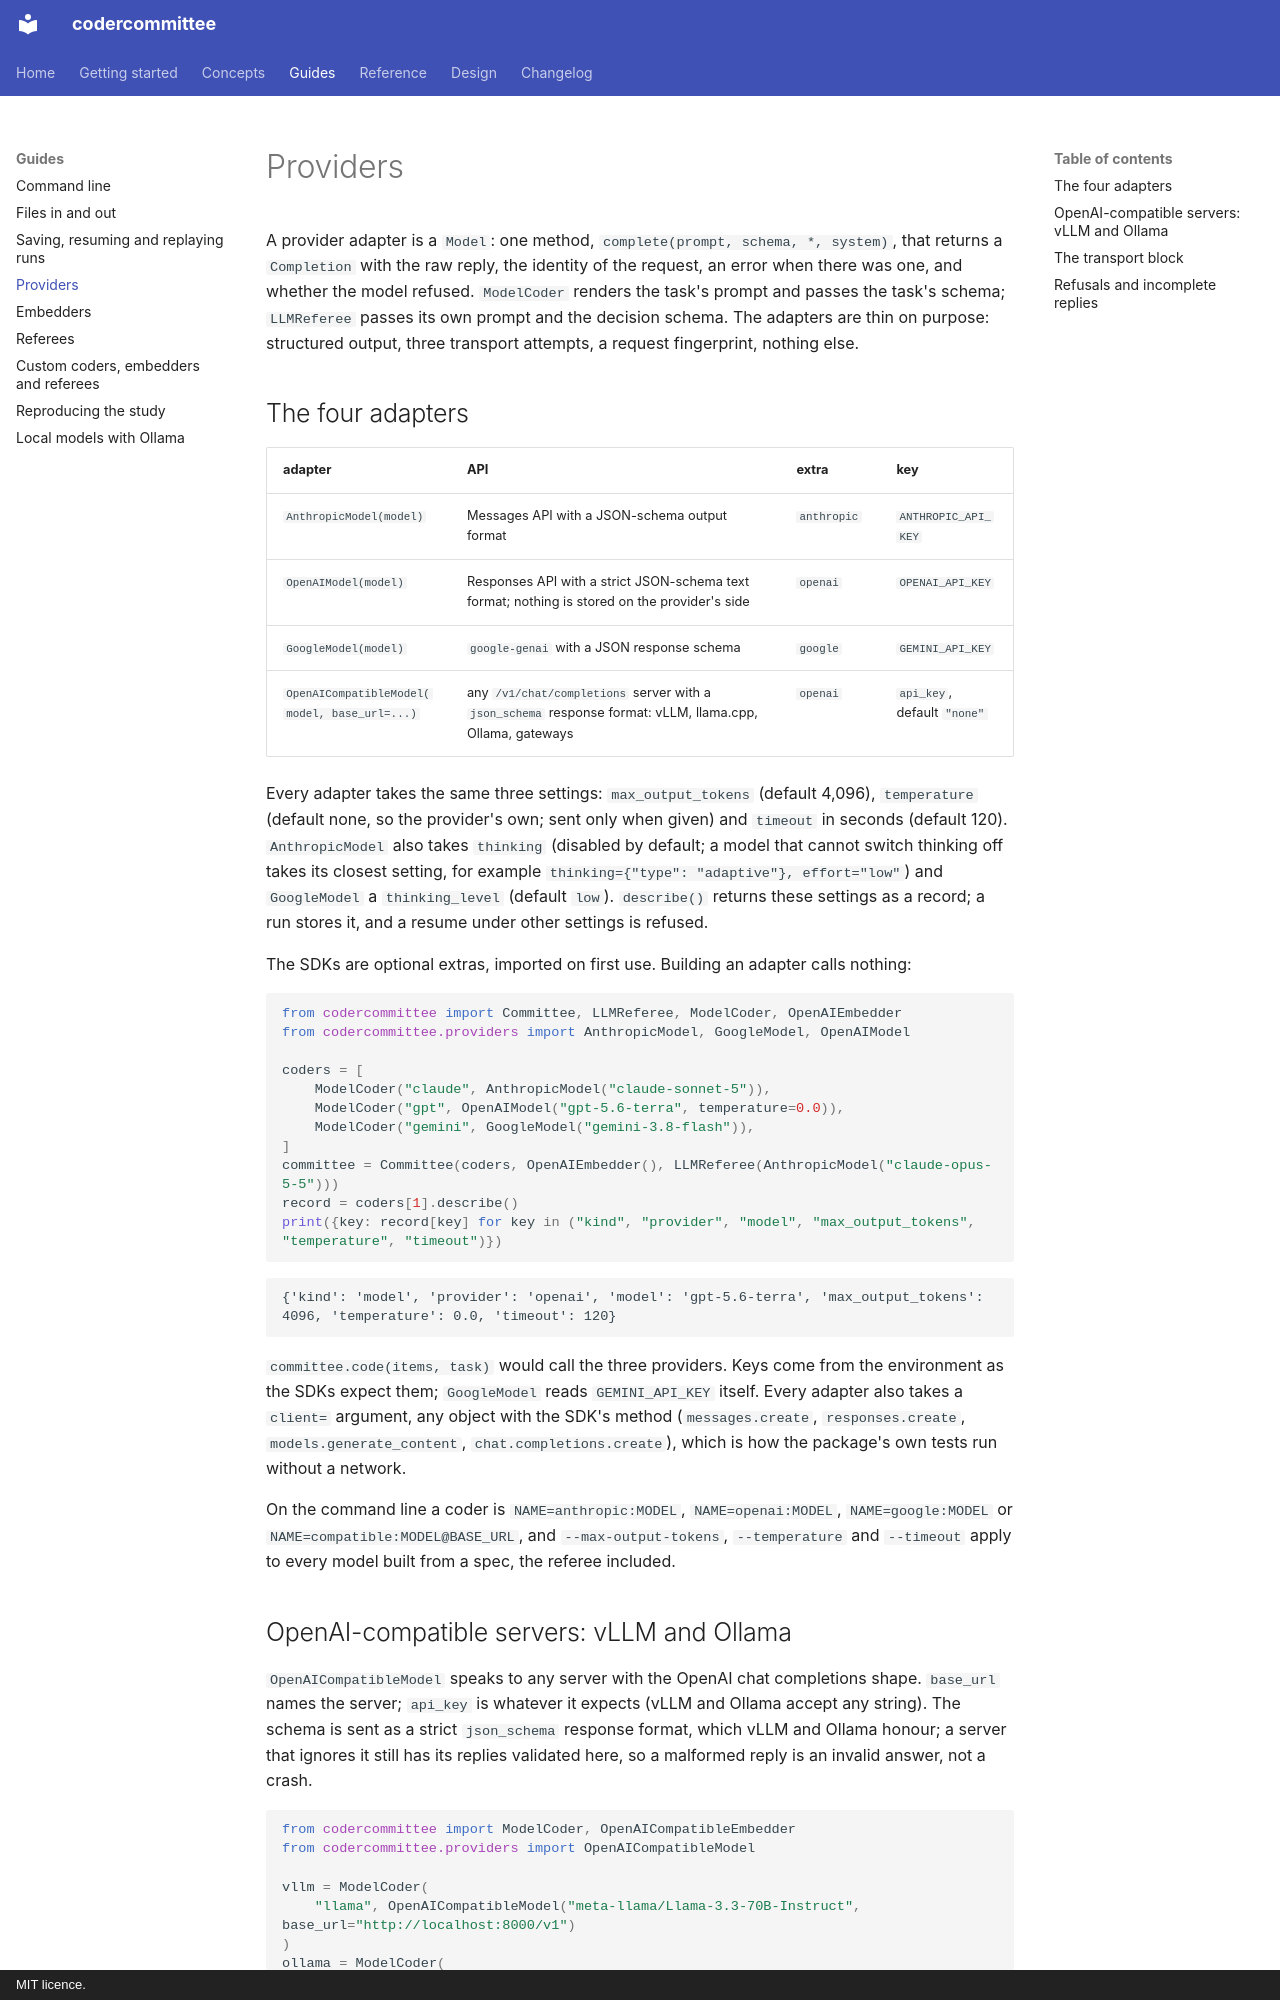

repository: codercommittee/aicommittee · page: guides/providers/index.html · generator: mkdocs · copyright: MIT licence.

# Providers

A provider adapter is a `Model`: one method, `complete(prompt, schema, *, system)`, that returns a `Completion` with the raw reply, the identity of the request, an error when there was one, and whether the model refused. `ModelCoder` renders the task's prompt and passes the task's schema; `LLMReferee` passes its own prompt and the decision schema. The adapters are thin on purpose: structured output, three transport attempts, a request fingerprint, nothing else.

## The four adapters

| adapter | API | extra | key |
|---|---|---|---|
| `AnthropicModel(model)` | Messages API with a JSON-schema output format | `anthropic` | `ANTHROPIC_API_KEY` |
| `OpenAIModel(model)` | Responses API with a strict JSON-schema text format; nothing is stored on the provider's side | `openai` | `OPENAI_API_KEY` |
| `GoogleModel(model)` | `google-genai` with a JSON response schema | `google` | `GEMINI_API_KEY` |
| `OpenAICompatibleModel(model, base_url=...)` | any `/v1/chat/completions` server with a `json_schema` response format: vLLM, llama.cpp, Ollama, gateways | `openai` | `api_key`, default `"none"` |

Every adapter takes the same three settings: `max_output_tokens` (default 4,096), `temperature` (default none, so the provider's own; sent only when given) and `timeout` in seconds (default 120). `AnthropicModel` also takes `thinking` (disabled by default; a model that cannot switch thinking off takes its closest setting, for example `thinking={"type": "adaptive"}, effort="low"`) and `GoogleModel` a `thinking_level` (default `low`). `describe()` returns these settings as a record; a run stores it, and a resume under other settings is refused.

The SDKs are optional extras, imported on first use. Building an adapter calls nothing:

```python
from codercommittee import Committee, LLMReferee, ModelCoder, OpenAIEmbedder
from codercommittee.providers import AnthropicModel, GoogleModel, OpenAIModel

coders = [
    ModelCoder("claude", AnthropicModel("claude-sonnet-5")),
    ModelCoder("gpt", OpenAIModel("gpt-5.6-terra", temperature=0.0)),
    ModelCoder("gemini", GoogleModel("gemini-3.8-flash")),
]
committee = Committee(coders, OpenAIEmbedder(), LLMReferee(AnthropicModel("claude-opus-5-5")))
record = coders[1].describe()
print({key: record[key] for key in ("kind", "provider", "model", "max_output_tokens", "temperature", "timeout")})
```

```text
{'kind': 'model', 'provider': 'openai', 'model': 'gpt-5.6-terra', 'max_output_tokens': 4096, 'temperature': 0.0, 'timeout': 120}
```

`committee.code(items, task)` would call the three providers. Keys come from the environment as the SDKs expect them; `GoogleModel` reads `GEMINI_API_KEY` itself. Every adapter also takes a `client=` argument, any object with the SDK's method (`messages.create`, `responses.create`, `models.generate_content`, `chat.completions.create`), which is how the package's own tests run without a network.

On the command line a coder is `NAME=anthropic:MODEL`, `NAME=openai:MODEL`, `NAME=google:MODEL` or `NAME=compatible:MODEL@BASE_URL`, and `--max-output-tokens`, `--temperature` and `--timeout` apply to every model built from a spec, the referee included.
